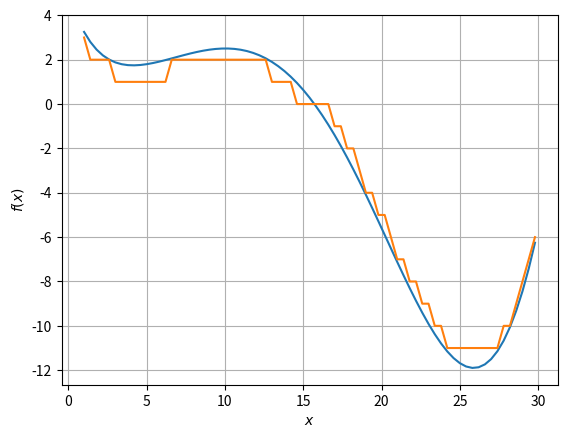

Write the Python code that produced this figure.
import numpy as np
from scipy import optimize
from matplotlib import pyplot as plt

def f(x):
    return np.sin(x / 5) * np.exp(x / 10) + 5 * np.exp(-x / 2)

x_min2 = optimize.minimize(f, [2], method='BFGS')
#print("{:.2f}".format(*x_min2.x))

x_min30 = optimize.minimize(f, [30], method='BFGS')
#print("{:.2f}".format(*x_min30.x))

x_devol = optimize.differential_evolution(f, [(1, 30)])
#print("{:.2f}".format(*x_devol.x))

def h(x):
    return np.trunc(f(x)) #h(x) = int(f(x))

x_min30_h = optimize.minimize(h, [30], method='BFGS')
#print("{:.2f}".format(*x_min30_h.x))

x_devol_h = optimize.differential_evolution(h, [(1, 30)])
#print("{:.2f}".format(*x_devol_h.x))

x = np.arange(1, 30, 0.4)
plt.plot(x, f(x), x, h(x))
plt.xlabel(r'$x$'), plt.ylabel(r'$f(x)$')
plt.grid(True)
plt.show()
